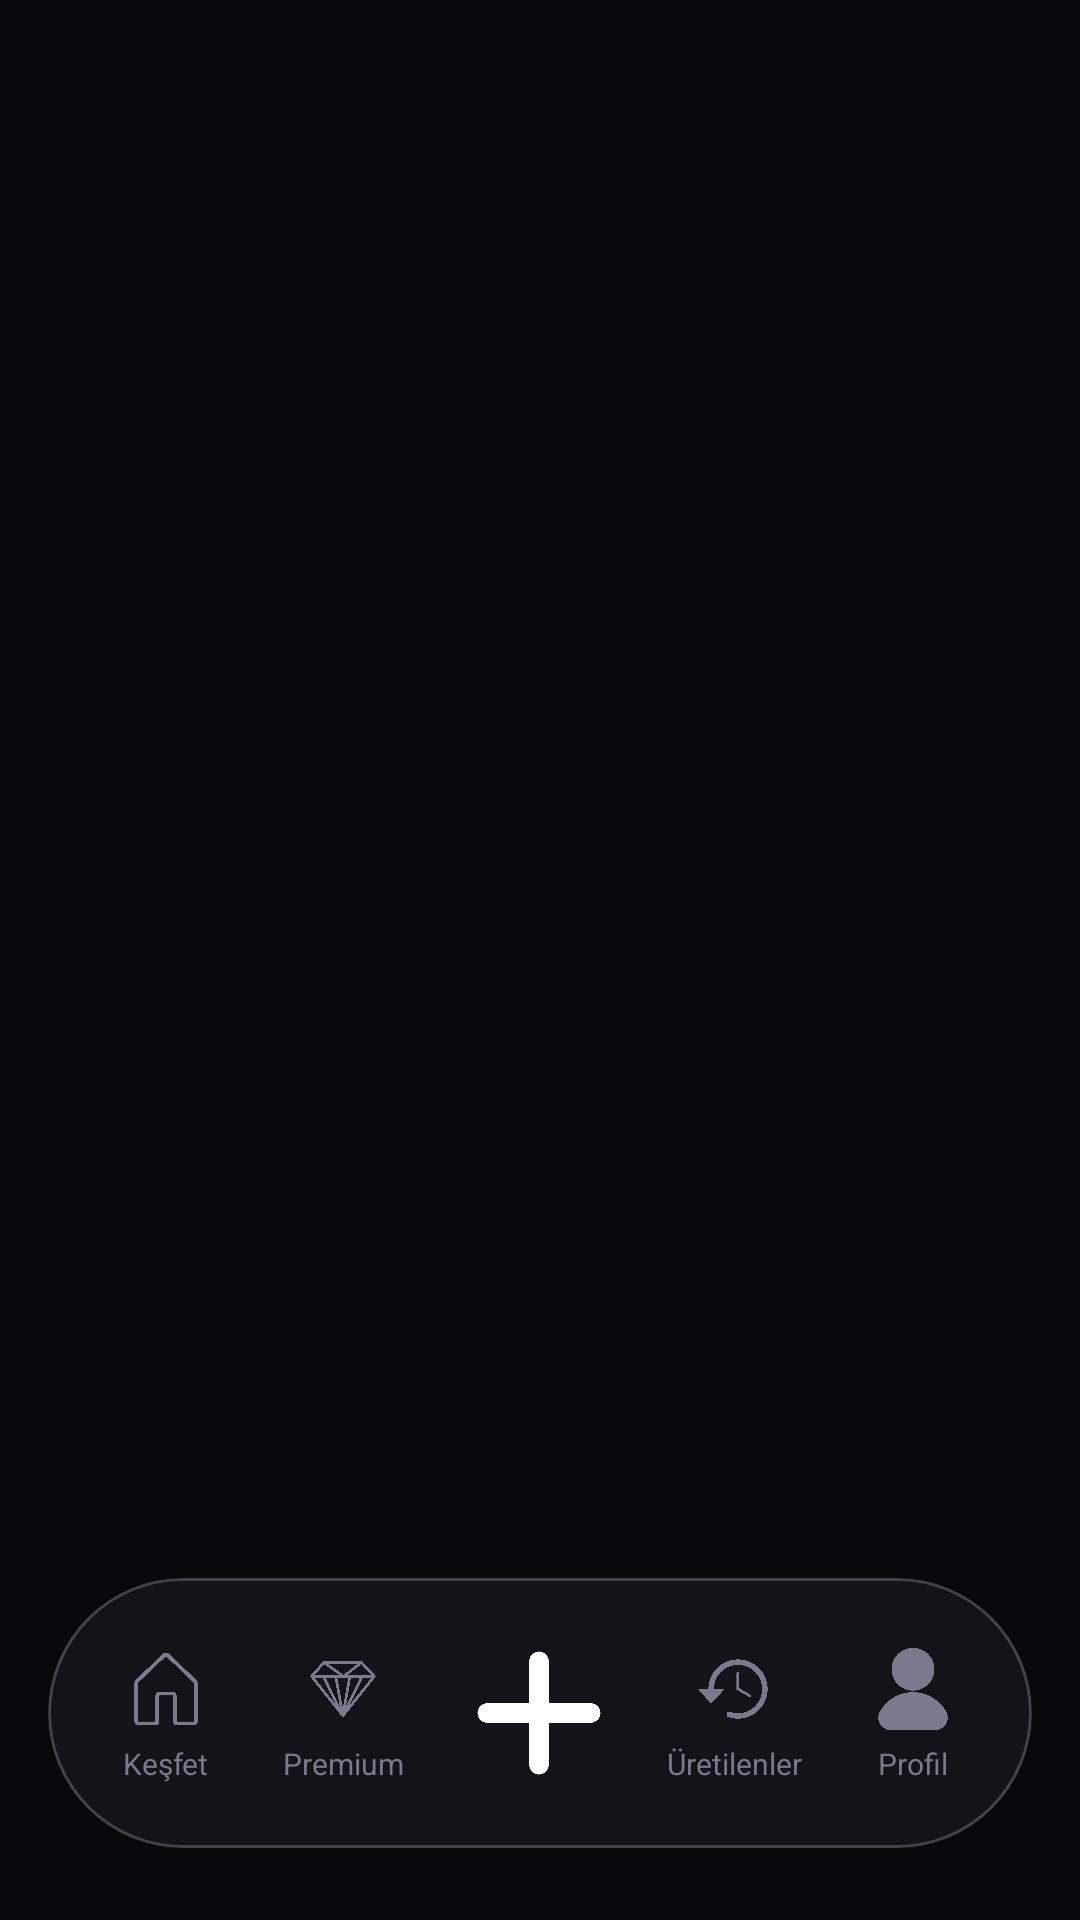

Here is an Android app screen rendered from its layout file. Give the layout XML and the strings, colors and styles it references.
<!-- AndroidManifest.xml: application theme Theme.BuzzAI -->
<!-- res/layout/activity_main.xml -->
<?xml version="1.0" encoding="utf-8"?>
<RelativeLayout xmlns:android="http://schemas.android.com/apk/res/android"
    xmlns:app="http://schemas.android.com/apk/res-auto"
    android:id="@+id/main"
    android:layout_width="match_parent"
    android:layout_height="match_parent"
    android:background="#09090B">

    <FrameLayout
        android:id="@+id/fragment_container"
        android:layout_width="match_parent"
        android:layout_height="match_parent"
        android:layout_marginBottom="120dp" />

    <com.google.android.material.card.MaterialCardView
        android:layout_width="match_parent"
        android:layout_height="wrap_content"
        android:layout_alignParentBottom="true"
        android:layout_marginHorizontal="16dp"
        android:layout_marginBottom="24dp"
        app:cardBackgroundColor="#D916161D"
        app:cardCornerRadius="45dp"
        app:cardElevation="0dp"
        app:strokeColor="#33FFFFFF"
        app:strokeWidth="1dp">

        <LinearLayout
            android:layout_width="match_parent"
            android:layout_height="90dp"
            android:orientation="horizontal"
            android:gravity="center"
            android:paddingHorizontal="10dp"
            android:weightSum="5">

            <LinearLayout
                android:id="@+id/custom_nav_home"
                android:layout_width="0dp"
                android:layout_height="match_parent"
                android:layout_weight="1"
                android:orientation="vertical"
                android:gravity="center"
                android:background="?attr/selectableItemBackgroundBorderless"
                android:clickable="true"
                android:focusable="true">
                <ImageView
                    android:id="@+id/iv_nav_home"
                    android:layout_width="32dp"
                    android:layout_height="32dp"
                    android:src="@drawable/ic_custom_home"
                    app:tint="#7A7A8C" />
                <TextView
                    android:id="@+id/tv_nav_home"
                    android:layout_width="wrap_content"
                    android:layout_height="wrap_content"
                    android:text="Keşfet"
                    android:textSize="10sp"
                    android:textColor="#7A7A8C"
                    android:layout_marginTop="2dp"/>
            </LinearLayout>

            <LinearLayout
                android:id="@+id/custom_nav_store"
                android:layout_width="0dp"
                android:layout_height="match_parent"
                android:layout_weight="1"
                android:orientation="vertical"
                android:gravity="center"
                android:background="?attr/selectableItemBackgroundBorderless"
                android:clickable="true"
                android:focusable="true">
                <ImageView
                    android:id="@+id/iv_nav_store"
                    android:layout_width="32dp"
                    android:layout_height="32dp"
                    android:src="@drawable/ic_custom_diamond"
                    app:tint="#7A7A8C" />
                <TextView
                    android:id="@+id/tv_nav_store"
                    android:layout_width="wrap_content"
                    android:layout_height="wrap_content"
                    android:text="Premium"
                    android:textSize="10sp"
                    android:textColor="#7A7A8C"
                    android:layout_marginTop="2dp"/>
            </LinearLayout>

            <LinearLayout
                android:id="@+id/custom_nav_create"
                android:layout_width="0dp"
                android:layout_height="match_parent"
                android:layout_weight="1"
                android:gravity="center"
                android:background="?attr/selectableItemBackgroundBorderless"
                android:layout_marginHorizontal="6dp"
                android:layout_marginVertical="6dp"
                android:clickable="true"
                android:focusable="true">
                <ImageView
                    android:id="@+id/iv_nav_create"
                    android:layout_width="56dp"
                    android:layout_height="56dp"
                    android:src="@drawable/ic_custom_add"
                    app:tint="#FFFFFF"/>
            </LinearLayout>

            <LinearLayout
                android:id="@+id/custom_nav_history"
                android:layout_width="0dp"
                android:layout_height="match_parent"
                android:layout_weight="1"
                android:orientation="vertical"
                android:gravity="center"
                android:background="?attr/selectableItemBackgroundBorderless"
                android:clickable="true"
                android:focusable="true">
                <ImageView
                    android:id="@+id/iv_nav_history"
                    android:layout_width="32dp"
                    android:layout_height="32dp"
                    android:src="@drawable/ic_custom_history"
                    app:tint="#7A7A8C" />
                <TextView
                    android:id="@+id/tv_nav_history"
                    android:layout_width="wrap_content"
                    android:layout_height="wrap_content"
                    android:text="Üretilenler"
                    android:textSize="10sp"
                    android:textColor="#7A7A8C"
                    android:layout_marginTop="2dp"/>
            </LinearLayout>

            <LinearLayout
                android:id="@+id/custom_nav_profile"
                android:layout_width="0dp"
                android:layout_height="match_parent"
                android:layout_weight="1"
                android:orientation="vertical"
                android:gravity="center"
                android:background="?attr/selectableItemBackgroundBorderless"
                android:clickable="true"
                android:focusable="true">
                <ImageView
                    android:id="@+id/iv_nav_profile"
                    android:layout_width="32dp"
                    android:layout_height="32dp"
                    android:src="@drawable/ic_custom_profile"
                    app:tint="#7A7A8C" />
                <TextView
                    android:id="@+id/tv_nav_profile"
                    android:layout_width="wrap_content"
                    android:layout_height="wrap_content"
                    android:text="Profil"
                    android:textSize="10sp"
                    android:textColor="#7A7A8C"
                    android:layout_marginTop="2dp"/>
            </LinearLayout>

        </LinearLayout>

    </com.google.android.material.card.MaterialCardView>

</RelativeLayout>
<!-- resources referenced by this layout -->
<resources>
  <!-- drawable ic_custom_add: png bitmap (drawable, 29913 bytes) -->
  <!-- drawable ic_custom_diamond: png bitmap (drawable, 77246 bytes) -->
  <!-- drawable ic_custom_history: png bitmap (drawable, 53585 bytes) -->
  <!-- drawable ic_custom_home: png bitmap (drawable, 54440 bytes) -->
  <!-- drawable ic_custom_profile: png bitmap (drawable, 42777 bytes) -->
  <style name="Theme.BuzzAI" parent="Base.Theme.BuzzAI" />
  <style name="Base.Theme.BuzzAI" parent="Theme.Material3.DayNight.NoActionBar">
          
          
      </style>
</resources>
